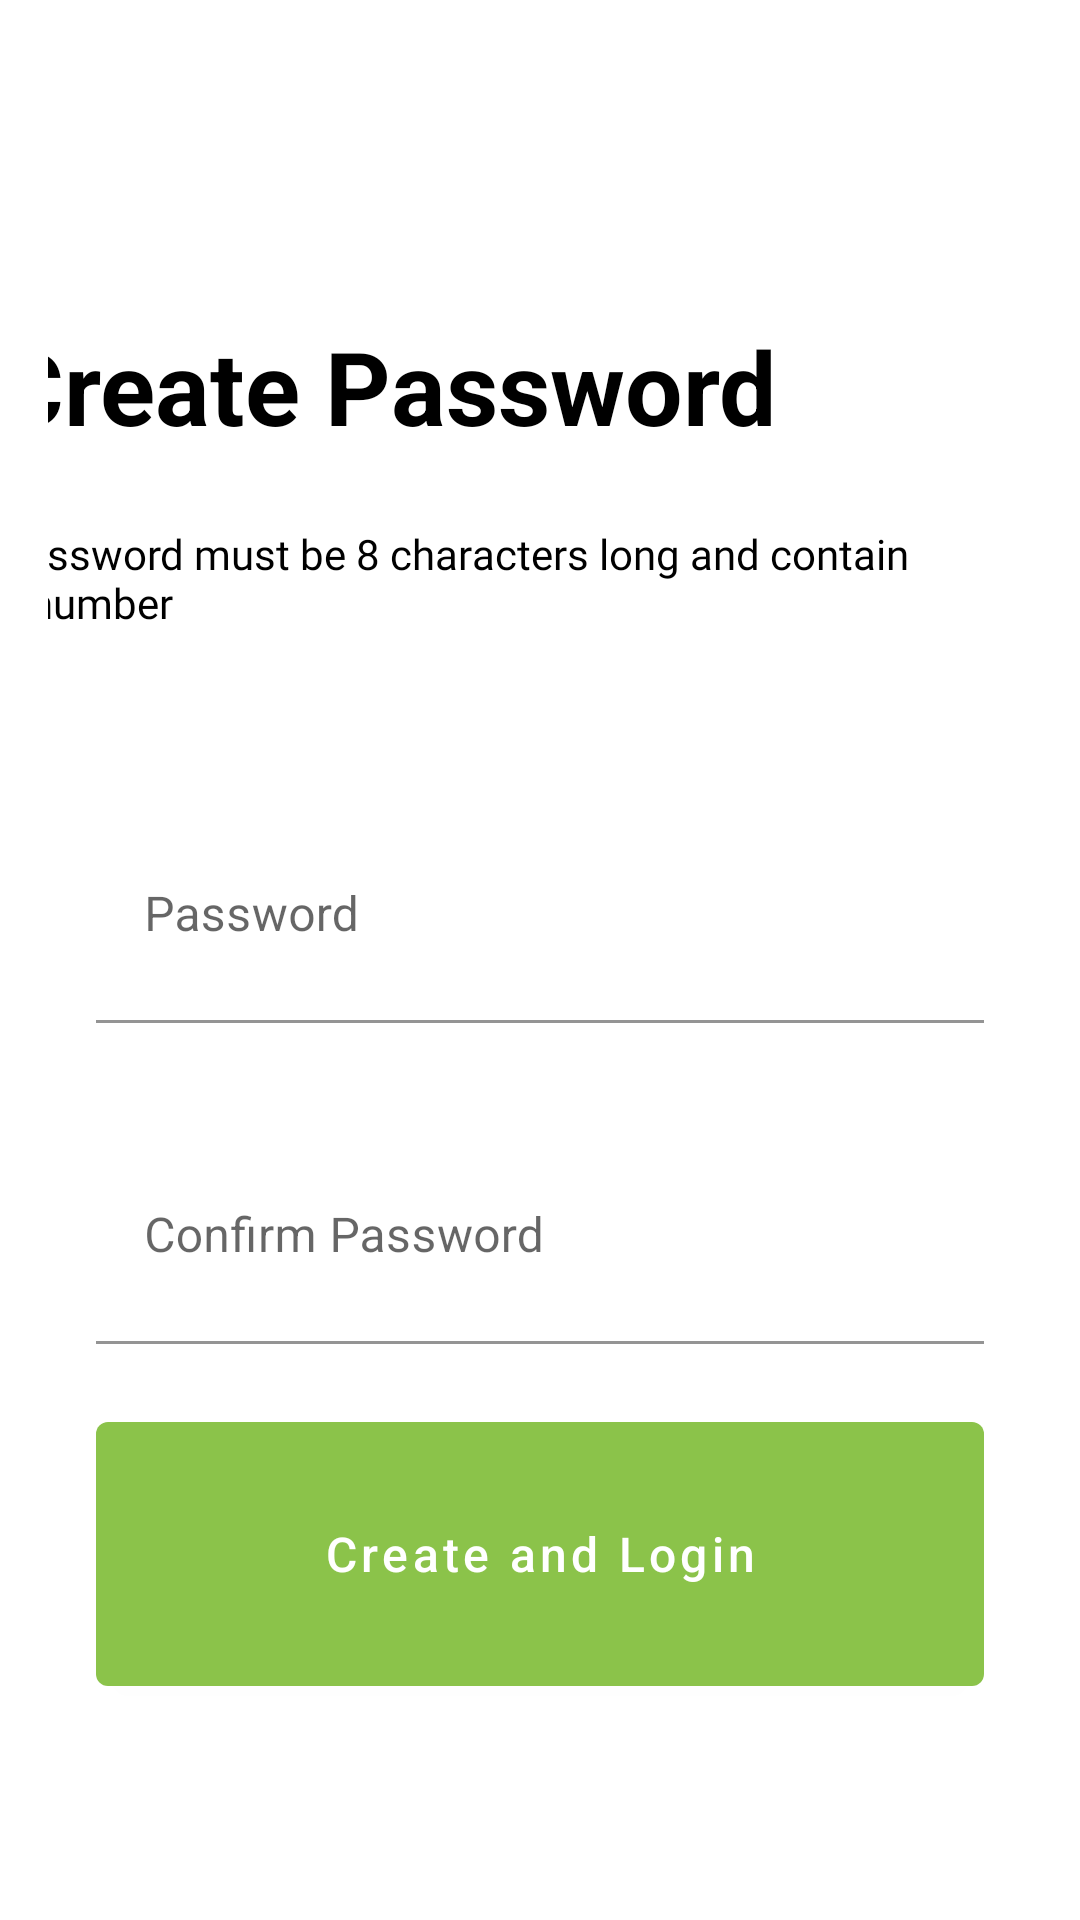

The Android layout XML behind this screen, and the referenced resources:
<!-- AndroidManifest.xml: application theme Theme.AMNHotelSystem -->
<!-- res/layout/activity_register.xml -->
<?xml version="1.0" encoding="utf-8"?>
<androidx.constraintlayout.widget.ConstraintLayout xmlns:android="http://schemas.android.com/apk/res/android"
    xmlns:app="http://schemas.android.com/apk/res-auto"
    xmlns:tools="http://schemas.android.com/tools"
    android:layout_width="match_parent"
    android:layout_height="match_parent"
    android:padding="16dp"
    tools:context=".RegisterActivity">

    <com.google.android.material.button.MaterialButton
        android:id="@+id/createAndLoginButton"
        android:layout_width="match_parent"
        android:layout_height="100dp"
        android:layout_marginStart="16dp"
        android:layout_marginTop="20dp"
        android:layout_marginEnd="16dp"
        android:text="Create and Login"
        android:textAllCaps="false"
        android:textColor="@color/white"
        android:textSize="16sp"
        app:backgroundTint="@color/light_green"
        app:layout_constraintEnd_toEndOf="parent"
        app:layout_constraintStart_toStartOf="parent"
        app:layout_constraintTop_toBottomOf="@id/confirmPasswordInput"
        app:strokeColor="@color/black"
        tools:ignore="HardcodedText" />

    <TextView
        android:id="@+id/createPasswordText"
        android:layout_width="304dp"
        android:layout_height="49dp"
        android:layout_marginStart="16dp"
        android:layout_marginTop="90dp"
        android:layout_marginEnd="75dp"
        android:fontFamily="sans-serif"
        android:text="@string/create_password"
        android:textAlignment="viewStart"
        android:textColor="#000000"
        android:textSize="34sp"
        android:textStyle="bold"
        app:layout_constraintEnd_toEndOf="parent"
        app:layout_constraintStart_toStartOf="parent"
        app:layout_constraintTop_toTopOf="parent"
        tools:ignore="TextSizeCheck" />

    <TextView
        android:id="@+id/informationText"
        android:layout_width="304dp"
        android:layout_height="49dp"
        android:layout_marginStart="16dp"
        android:layout_marginTop="20dp"
        android:layout_marginEnd="75dp"
        android:fontFamily="@font/roboto"
        android:text="@string/password_must_be_8_characters_long_and_contain_a_number"
        android:textAlignment="viewStart"
        android:textColor="#000000"
        android:textSize="14sp"
        app:layout_constraintEnd_toEndOf="parent"
        app:layout_constraintStart_toStartOf="parent"
        app:layout_constraintTop_toBottomOf="@+id/createPasswordText"
        tools:ignore="TextSizeCheck" />

    <com.google.android.material.textfield.TextInputLayout
        android:id="@+id/loginPasswordInput"
        android:layout_width="match_parent"
        android:layout_height="wrap_content"
        android:layout_marginStart="16dp"
        android:layout_marginTop="45dp"
        android:layout_marginEnd="16dp"
        android:hint="@string/password"
        app:layout_constraintEnd_toEndOf="parent"
        app:layout_constraintStart_toStartOf="parent"
        app:layout_constraintTop_toBottomOf="@+id/informationText"
        app:strokeColor="#7A3232">

        <com.google.android.material.textfield.TextInputEditText
            android:id="@+id/passwordEditText"
            android:layout_width="match_parent"
            android:inputType="textPassword"
            android:layout_height="72dp"
            android:background="@color/white" />

    </com.google.android.material.textfield.TextInputLayout>
    <com.google.android.material.textfield.TextInputLayout
        android:id="@+id/confirmPasswordInput"
        android:layout_width="match_parent"
        android:layout_height="wrap_content"
        android:layout_marginStart="16dp"
        android:layout_marginTop="35dp"
        android:layout_marginEnd="16dp"
        android:hint="@string/confirm_password"
        app:layout_constraintEnd_toEndOf="parent"
        app:layout_constraintStart_toStartOf="parent"
        app:layout_constraintTop_toBottomOf="@+id/loginPasswordInput"
        app:strokeColor="#7A3232">

        <com.google.android.material.textfield.TextInputEditText
            android:id="@+id/confirmPasswordEditText"
            android:layout_width="match_parent"
            android:inputType="textPassword"
            android:layout_height="72dp"
            android:background="@color/white" />

    </com.google.android.material.textfield.TextInputLayout>






</androidx.constraintlayout.widget.ConstraintLayout>
<!-- resources referenced by this layout -->
<resources>
  <color name="black">#FF000000</color>
  <color name="light_green">#8BC34A</color>
  <color name="white">#FFFFFFFF</color>
  <string name="confirm_password">Confirm Password</string>
  <string name="create_password">Create Password</string>
  <string name="password">Password</string>
  <string name="password_must_be_8_characters_long_and_contain_a_number">Password must be 8 characters long and contain a number</string>
  <style name="Theme.AMNHotelSystem" parent="Theme.MaterialComponents.DayNight.DarkActionBar">
          
          <item name="colorPrimary">@color/light_green</item>
          <item name="colorPrimaryVariant">@color/dark_blue</item>
          <item name="colorOnPrimary">@color/white</item>
          
          <item name="colorSecondary">@color/dark_green</item>
          <item name="colorSecondaryVariant">@color/pink</item>
          <item name="colorOnSecondary">@color/black</item>
          
          <item name="android:statusBarColor">?attr/colorPrimaryVariant</item>
      </style>
  <color name="dark_blue">#00157C</color>
  <color name="dark_green">#3A9501</color>
  <color name="pink">#9C27B0</color>
</resources>
